Dataset: Image_for_classification (GitHub, akellasrinivas/hypertensia). Classes: hypertensive retinopathy mask, hypertensive retinopathy pre-treatment, non hypertensive retinopathy, non hypertensive retinopathy pre-treatment.

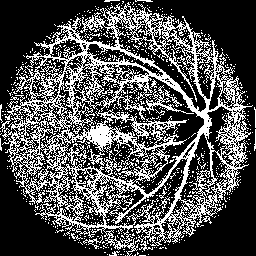
Label: hypertensive retinopathy mask

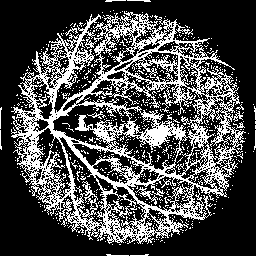
Label: hypertensive retinopathy mask

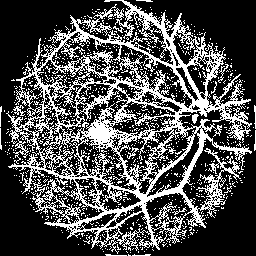
Label: hypertensive retinopathy mask

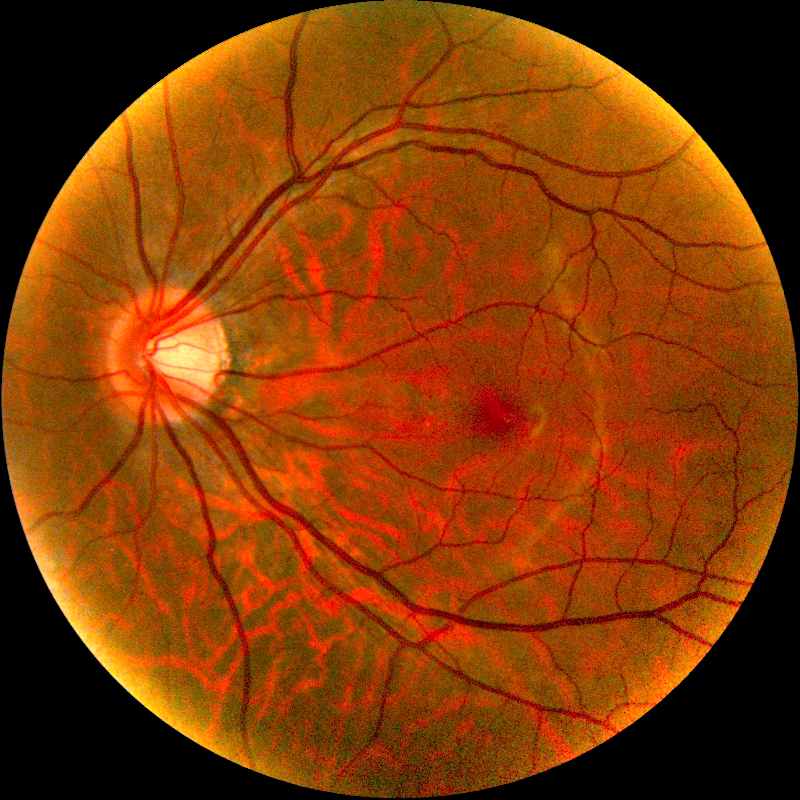
Label: non hypertensive retinopathy pre-treatment

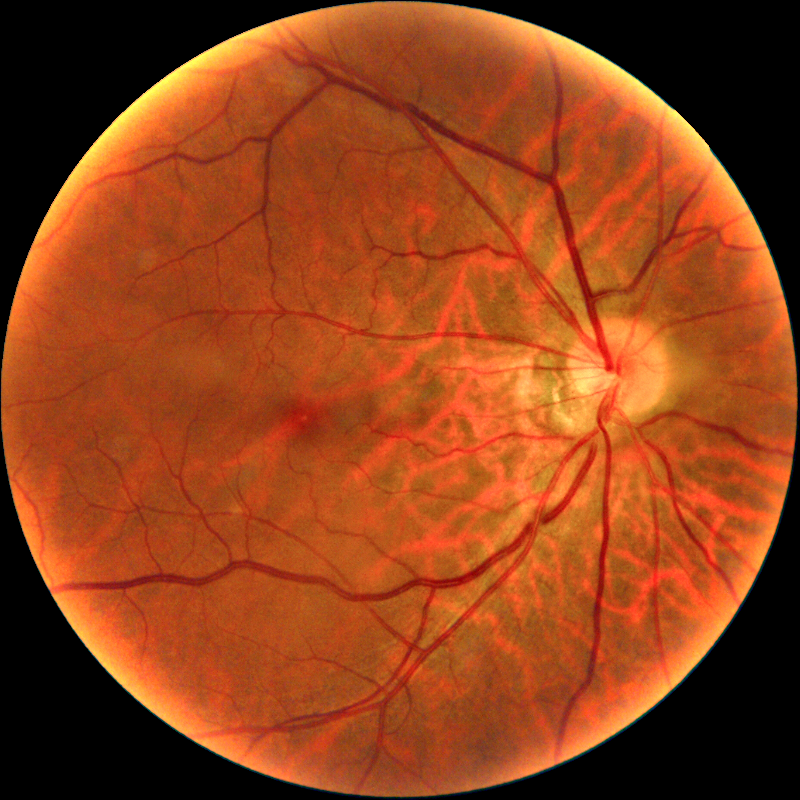
Label: hypertensive retinopathy pre-treatment

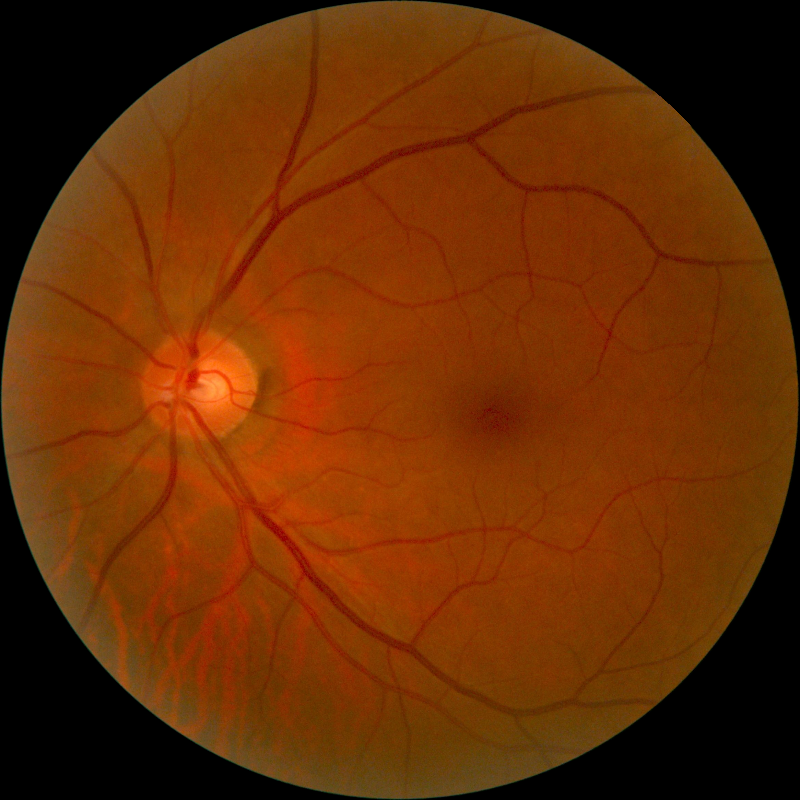
Label: non hypertensive retinopathy
